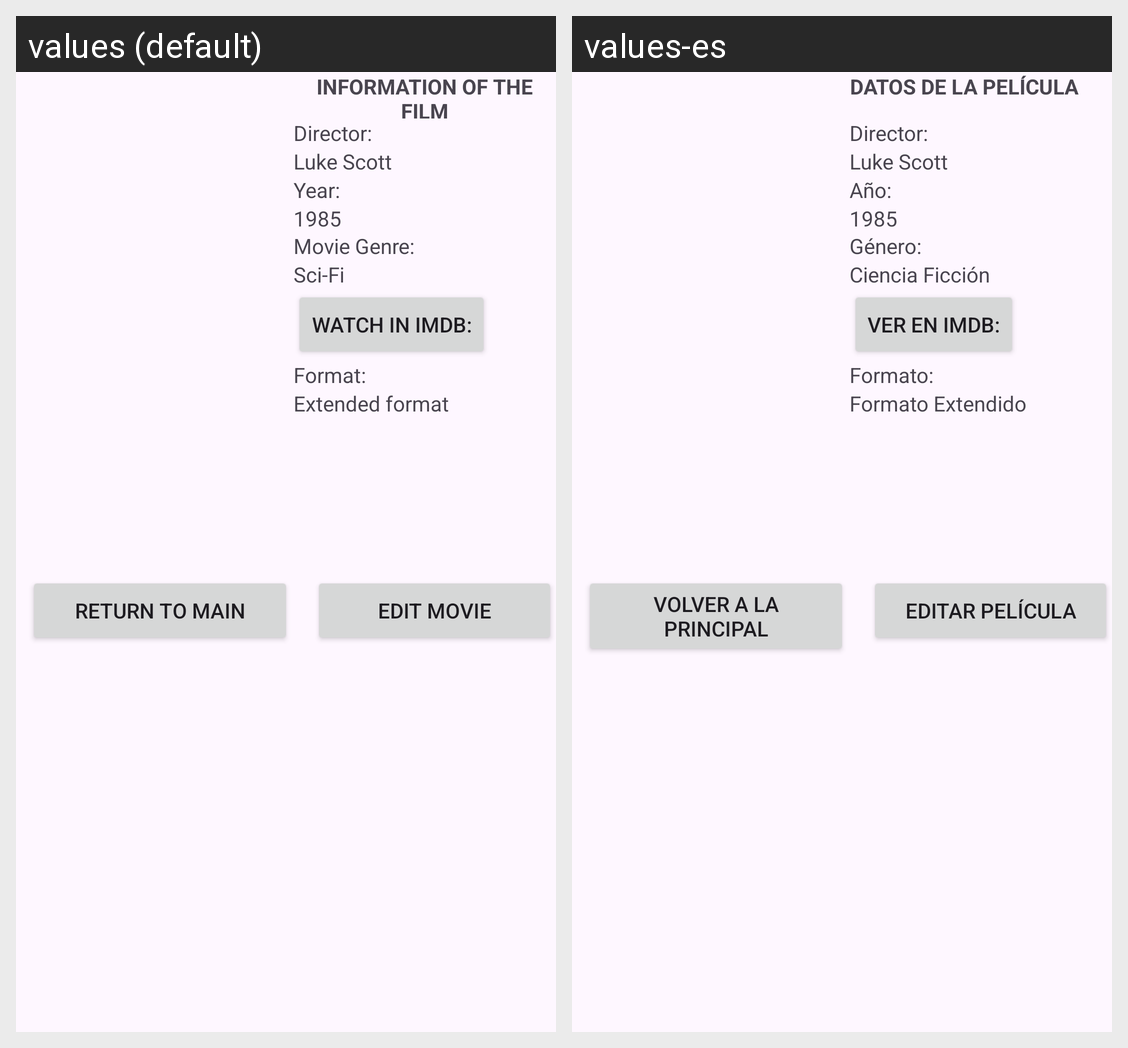

Locale-by-locale string values for the Android screen shown in this grid:
Android screen res/layout/activity_film_data.xml rendered under 2 locales, left to right: values (default), values-es. Device: Nexus 5 (rendered at 1080×1920; each locale shown at half size, 540×960, under a caption strip naming it); theme Theme.Filmoteca.
Strings drawn on this screen, with the default value and each locale's value (text and hints the layout hard-codes, and strings that could not be matched under every locale, appear in the picture but are not listed):

director
  values: Director:
  values-es: Director:

nameDirectorBladeRunner
  values: Luke Scott
  values-es: Luke Scott

filmData
  values: INFORMATION OF THE FILM
  values-es: DATOS DE LA PELÍCULA

IMDBLink
  values: Watch in IMDB:
  values-es: Ver en IMDB:

backToHome
  values: Return to main
  values-es: Volver a la principal

filmEdit
  values: Edit movie
  values-es: Editar película

yearPublicationBladeRunner
  values: 1985
  values-es: 1985

filmGender
  values: Movie Genre:
  values-es: Género:

filmGenderBladeRunner
  values: Sci-Fi
  values-es: Ciencia Ficción

filmFormat
  values: Format:
  values-es: Formato:

filmFormatBladeRunner
  values: Extended format
  values-es: Formato Extendido

yearPublication
  values: Year:
  values-es: Año:
